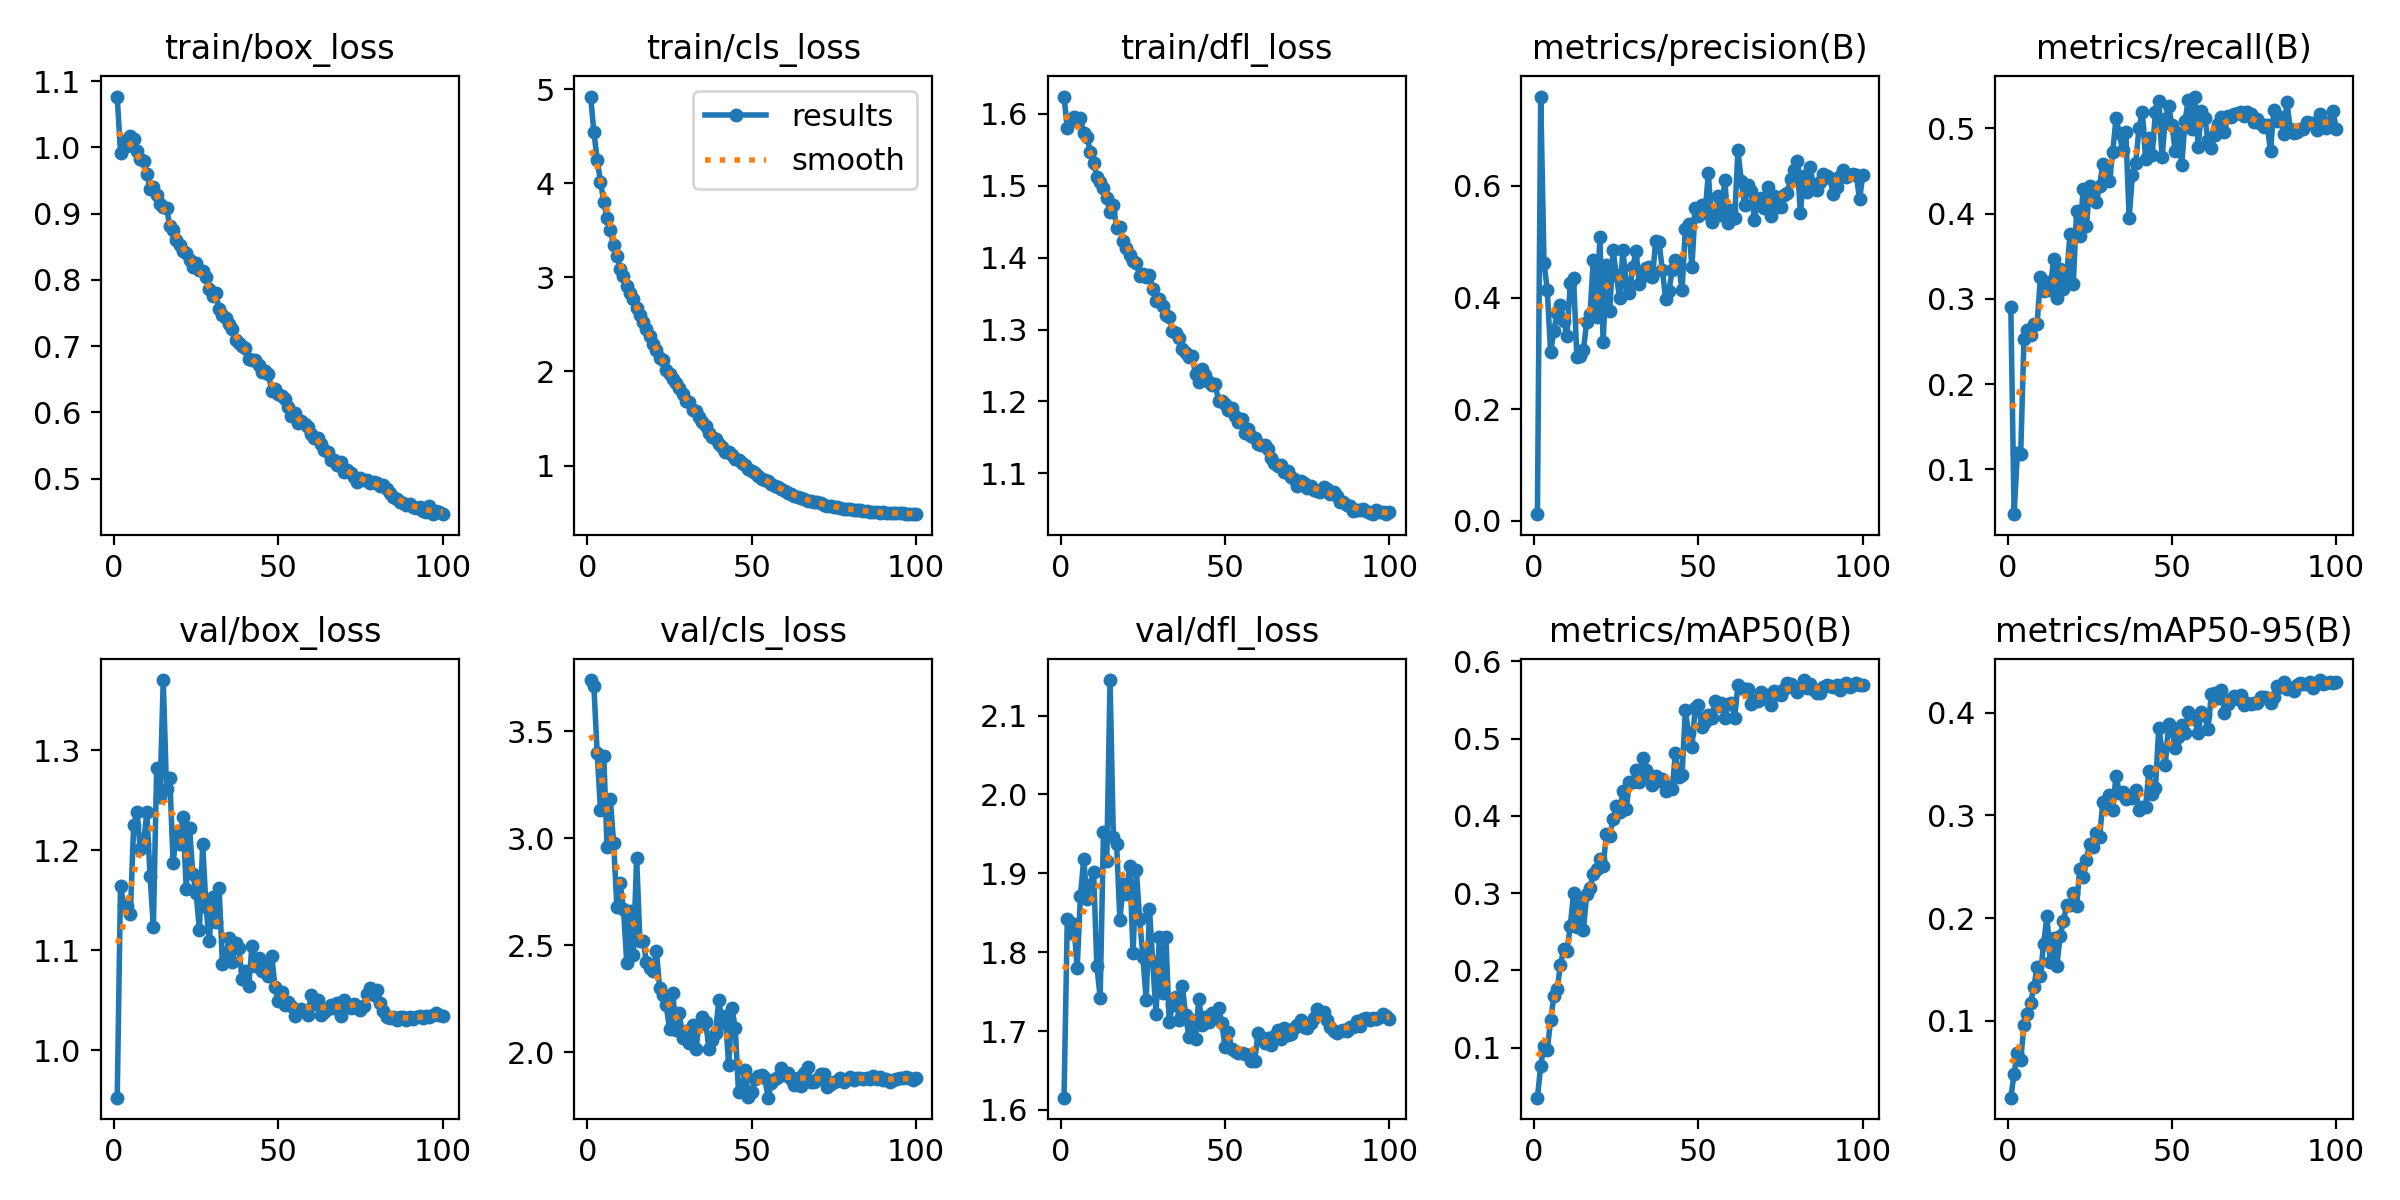

The table this chart was drawn from, first rows:
epoch, time, train/box_loss, train/cls_loss, train/dfl_loss, metrics/precision(B), metrics/recall(B), metrics/mAP50(B), metrics/mAP50-95(B), val/box_loss, val/cls_loss, val/dfl_loss, lr/pg0, lr/pg1, lr/pg2
1, 49.79, 1.077, 4.924, 1.624, 0.01155, 0.2904, 0.03502, 0.02528, 0.9526, 3.74, 1.615, 7.4932e-05, 7.4932e-05, 7.4932e-05
2, 97.69, 0.9922, 4.545, 1.58, 0.7603, 0.0473, 0.07618, 0.04875, 1.164, 3.71, 1.842, 0.0001506, 0.0001506, 0.0001506
3, 145, 1.009, 4.254, 1.589, 0.4625, 0.119, 0.1024, 0.06922, 1.145, 3.398, 1.824, 0.000226, 0.000226, 0.000226
4, 192.7, 1.002, 4.019, 1.595, 0.4135, 0.1174, 0.09717, 0.06226, 1.145, 3.133, 1.836, 0.0002265, 0.0002265, 0.0002265
5, 240.5, 1.017, 3.805, 1.592, 0.302, 0.2525, 0.1351, 0.09557, 1.137, 3.387, 1.78, 0.0002261, 0.0002261, 0.0002261
6, 295.9, 1.013, 3.637, 1.594, 0.3405, 0.2636, 0.1661, 0.1068, 1.225, 2.96, 1.872, 0.0002256, 0.0002256, 0.0002256
7, 343.3, 0.9947, 3.501, 1.573, 0.3723, 0.2571, 0.1761, 0.1177, 1.239, 3.182, 1.918, 0.000225, 0.000225, 0.000225
8, 390.8, 0.982, 3.341, 1.568, 0.3864, 0.271, 0.2067, 0.1326, 1.201, 2.978, 1.867, 0.0002243, 0.0002243, 0.0002243
9, 438, 0.9798, 3.232, 1.547, 0.3587, 0.2701, 0.2278, 0.1527, 1.206, 2.678, 1.885, 0.0002235, 0.0002235, 0.0002235
10, 486.5, 0.9604, 3.092, 1.532, 0.3319, 0.3252, 0.2254, 0.1442, 1.238, 2.791, 1.902, 0.0002225, 0.0002225, 0.0002225
11, 535, 0.9374, 3.013, 1.513, 0.4252, 0.3091, 0.257, 0.1752, 1.174, 2.669, 1.782, 0.0002215, 0.0002215, 0.0002215
12, 583.8, 0.9397, 2.912, 1.505, 0.4353, 0.3201, 0.3005, 0.2021, 1.124, 2.418, 1.742, 0.0002204, 0.0002204, 0.0002204
13, 632, 0.9282, 2.834, 1.497, 0.2928, 0.3099, 0.2562, 0.1575, 1.282, 2.66, 1.952, 0.0002191, 0.0002191, 0.0002191
14, 681, 0.9142, 2.766, 1.482, 0.2948, 0.3472, 0.2921, 0.1811, 1.254, 2.454, 1.915, 0.0002178, 0.0002178, 0.0002178
15, 729.9, 0.9094, 2.672, 1.463, 0.3063, 0.3015, 0.2523, 0.1533, 1.37, 2.911, 2.145, 0.0002163, 0.0002163, 0.0002163
16, 778, 0.9092, 2.6, 1.473, 0.356, 0.3345, 0.2987, 0.1826, 1.261, 2.522, 1.947, 0.0002148, 0.0002148, 0.0002148
17, 826.6, 0.8808, 2.529, 1.441, 0.3708, 0.3117, 0.3069, 0.197, 1.272, 2.52, 1.937, 0.0002131, 0.0002131, 0.0002131
18, 875.9, 0.8759, 2.448, 1.443, 0.4664, 0.3257, 0.3244, 0.2131, 1.188, 2.421, 1.841, 0.0002114, 0.0002114, 0.0002114
19, 924.2, 0.8605, 2.378, 1.422, 0.3643, 0.3763, 0.3313, 0.2129, 1.217, 2.396, 1.887, 0.0002095, 0.0002095, 0.0002095
20, 973, 0.8533, 2.292, 1.413, 0.5084, 0.3176, 0.3445, 0.2246, 1.207, 2.38, 1.874, 0.0002076, 0.0002076, 0.0002076
21, 1021, 0.8442, 2.23, 1.404, 0.3195, 0.403, 0.3354, 0.2121, 1.233, 2.476, 1.909, 0.0002055, 0.0002055, 0.0002055
22, 1069, 0.8413, 2.148, 1.395, 0.4575, 0.3742, 0.3761, 0.2481, 1.161, 2.301, 1.798, 0.0002034, 0.0002034, 0.0002034
23, 1118, 0.8303, 2.119, 1.392, 0.3766, 0.4288, 0.3735, 0.2401, 1.222, 2.266, 1.904, 0.0002012, 0.0002012, 0.0002012
24, 1166, 0.8201, 2.019, 1.375, 0.4847, 0.3851, 0.3956, 0.2571, 1.176, 2.22, 1.842, 0.0001989, 0.0001989, 0.0001989
25, 1215, 0.8256, 1.975, 1.378, 0.4408, 0.4329, 0.4132, 0.2723, 1.157, 2.109, 1.794, 0.0001965, 0.0001965, 0.0001965
26, 1263, 0.8147, 1.923, 1.373, 0.399, 0.4194, 0.4051, 0.2688, 1.12, 2.277, 1.739, 0.0001941, 0.0001941, 0.0001941
27, 1311, 0.8134, 1.876, 1.376, 0.4849, 0.4133, 0.4318, 0.283, 1.207, 2.103, 1.854, 0.0001916, 0.0001916, 0.0001916
28, 1359, 0.8041, 1.823, 1.356, 0.4265, 0.4326, 0.4087, 0.2789, 1.144, 2.186, 1.787, 0.0001889, 0.0001889, 0.0001889
29, 1406, 0.7866, 1.761, 1.339, 0.4088, 0.4585, 0.4437, 0.3127, 1.11, 2.066, 1.722, 0.0001863, 0.0001863, 0.0001863
30, 1454, 0.7756, 1.688, 1.342, 0.4539, 0.4489, 0.4441, 0.3083, 1.154, 2.101, 1.819, 0.0001835, 0.0001835, 0.0001835
31, 1502, 0.7796, 1.671, 1.333, 0.4836, 0.4387, 0.4594, 0.3197, 1.128, 2.044, 1.749, 0.0001807, 0.0001807, 0.0001807
32, 1551, 0.7557, 1.588, 1.321, 0.4239, 0.4719, 0.4433, 0.3055, 1.162, 2.129, 1.819, 0.0001778, 0.0001778, 0.0001778
33, 1599, 0.7472, 1.578, 1.318, 0.4392, 0.5119, 0.4752, 0.3388, 1.087, 2.015, 1.711, 0.0001748, 0.0001748, 0.0001748
34, 1647, 0.7421, 1.52, 1.299, 0.4535, 0.4942, 0.4588, 0.322, 1.094, 2.13, 1.733, 0.0001718, 0.0001718, 0.0001718
35, 1695, 0.7342, 1.465, 1.295, 0.4552, 0.4743, 0.4525, 0.3229, 1.113, 2.165, 1.743, 0.0001688, 0.0001688, 0.0001688
36, 1743, 0.7254, 1.416, 1.288, 0.4368, 0.4955, 0.4402, 0.3162, 1.088, 2.143, 1.714, 0.0001656, 0.0001656, 0.0001656
37, 1792, 0.7095, 1.351, 1.273, 0.502, 0.3947, 0.452, 0.3176, 1.107, 2.018, 1.757, 0.0001625, 0.0001625, 0.0001625
38, 1840, 0.7054, 1.305, 1.267, 0.4992, 0.4457, 0.4453, 0.3168, 1.102, 2.056, 1.72, 0.0001593, 0.0001593, 0.0001593
39, 1888, 0.7002, 1.283, 1.261, 0.4494, 0.4599, 0.4479, 0.3251, 1.071, 2.093, 1.692, 0.000156, 0.000156, 0.000156
40, 1937, 0.6976, 1.234, 1.263, 0.398, 0.5006, 0.4319, 0.3053, 1.08, 2.245, 1.714, 0.0001527, 0.0001527, 0.0001527
41, 2070, 0.6806, 1.201, 1.238, 0.4122, 0.5193, 0.4375, 0.3086, 1.065, 2.136, 1.69, 0.0001494, 0.0001494, 0.0001494
42, 2288, 0.6789, 1.145, 1.227, 0.4487, 0.4644, 0.4348, 0.3087, 1.104, 2.168, 1.741, 0.000146, 0.000146, 0.000146
43, 2508, 0.679, 1.143, 1.245, 0.4681, 0.4891, 0.4819, 0.3428, 1.085, 1.939, 1.708, 0.0001426, 0.0001426, 0.0001426
44, 2728, 0.6716, 1.114, 1.237, 0.457, 0.4685, 0.4499, 0.3209, 1.092, 2.208, 1.718, 0.0001391, 0.0001391, 0.0001391
45, 2948, 0.6611, 1.074, 1.227, 0.4127, 0.5194, 0.4529, 0.3269, 1.08, 2.112, 1.711, 0.0001357, 0.0001357, 0.0001357
46, 3166, 0.6624, 1.056, 1.223, 0.5231, 0.5321, 0.5365, 0.3853, 1.085, 1.813, 1.723, 0.0001322, 0.0001322, 0.0001322
47, 3385, 0.658, 1.03, 1.224, 0.5311, 0.4661, 0.5069, 0.3641, 1.074, 1.832, 1.721, 0.0001287, 0.0001287, 0.0001287
48, 3605, 0.6327, 1.001, 1.201, 0.4546, 0.511, 0.4891, 0.3492, 1.095, 1.918, 1.729, 0.0001252, 0.0001252, 0.0001252
49, 3823, 0.6361, 0.9605, 1.201, 0.5596, 0.5259, 0.5396, 0.3889, 1.063, 1.792, 1.71, 0.0001217, 0.0001217, 0.0001217
50, 3913, 0.6282, 0.941, 1.196, 0.5456, 0.5045, 0.5431, 0.3849, 1.049, 1.814, 1.679, 0.0001182, 0.0001182, 0.0001182
51, 3963, 0.6241, 0.9234, 1.188, 0.5658, 0.4739, 0.5146, 0.3654, 1.058, 1.878, 1.699, 0.0001146, 0.0001146, 0.0001146
52, 4013, 0.6199, 0.8937, 1.191, 0.5514, 0.4943, 0.5214, 0.3768, 1.046, 1.889, 1.677, 0.0001111, 0.0001111, 0.0001111
53, 4062, 0.6083, 0.8553, 1.179, 0.6229, 0.4573, 0.5308, 0.3876, 1.049, 1.894, 1.675, 0.0001076, 0.0001076, 0.0001076
54, 4111, 0.5953, 0.8427, 1.171, 0.5355, 0.5089, 0.5271, 0.3803, 1.044, 1.879, 1.672, 0.0001041, 0.0001041, 0.0001041
55, 4165, 0.5985, 0.8386, 1.176, 0.5453, 0.5338, 0.5483, 0.4007, 1.034, 1.789, 1.672, 0.0001006, 0.0001006, 0.0001006
56, 4218, 0.5839, 0.8017, 1.156, 0.5825, 0.4995, 0.5424, 0.3953, 1.04, 1.859, 1.671, 9.70572e-05, 9.70572e-05, 9.70572e-05
57, 4268, 0.5875, 0.7783, 1.161, 0.5472, 0.5375, 0.5465, 0.3938, 1.041, 1.874, 1.67, 9.35799e-05, 9.35799e-05, 9.35799e-05
58, 4319, 0.5825, 0.7699, 1.152, 0.6105, 0.4786, 0.5267, 0.3801, 1.04, 1.886, 1.663, 9.01233e-05, 9.01233e-05, 9.01233e-05
59, 4369, 0.5778, 0.7519, 1.15, 0.5343, 0.52, 0.5446, 0.4012, 1.035, 1.929, 1.662, 8.6691e-05, 8.6691e-05, 8.6691e-05
60, 4421, 0.568, 0.7312, 1.141, 0.5573, 0.5119, 0.5461, 0.3977, 1.055, 1.897, 1.697, 8.32862e-05, 8.32862e-05, 8.32862e-05
... 40 more rows
